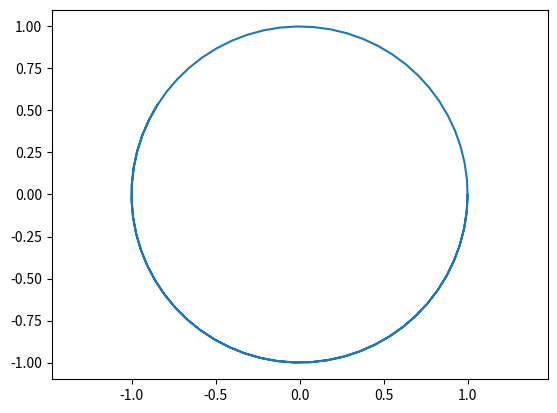

This chart was generated by the following Python code:
from numpy import array, zeros
from numpy.linalg import norm
import matplotlib.pyplot as plt

N = 100
Dt = 0.1

Nv = 2

U = zeros((N+1, Nv))
U[0, :] = array([1, 0])


def F(U: array) -> array:
    return array([U[1], -U[0]])


for n in range(0, N):
    Y=U[n, :]
    while norm(Y-U[n, :]-Dt/2 * (F(U[n, :]) + F(Y)))>1e-6:
        R=Y-U[n, :]-Dt/2 * (F(U[n, :]) + F(Y))
        Y=Y-R
        print(norm(R))
        #input("Press Enter to continue...")
    U[n + 1, :] = Y
plt.plot(U[:, 0], U[:, 1])
plt.axis('equal')
plt.show()
